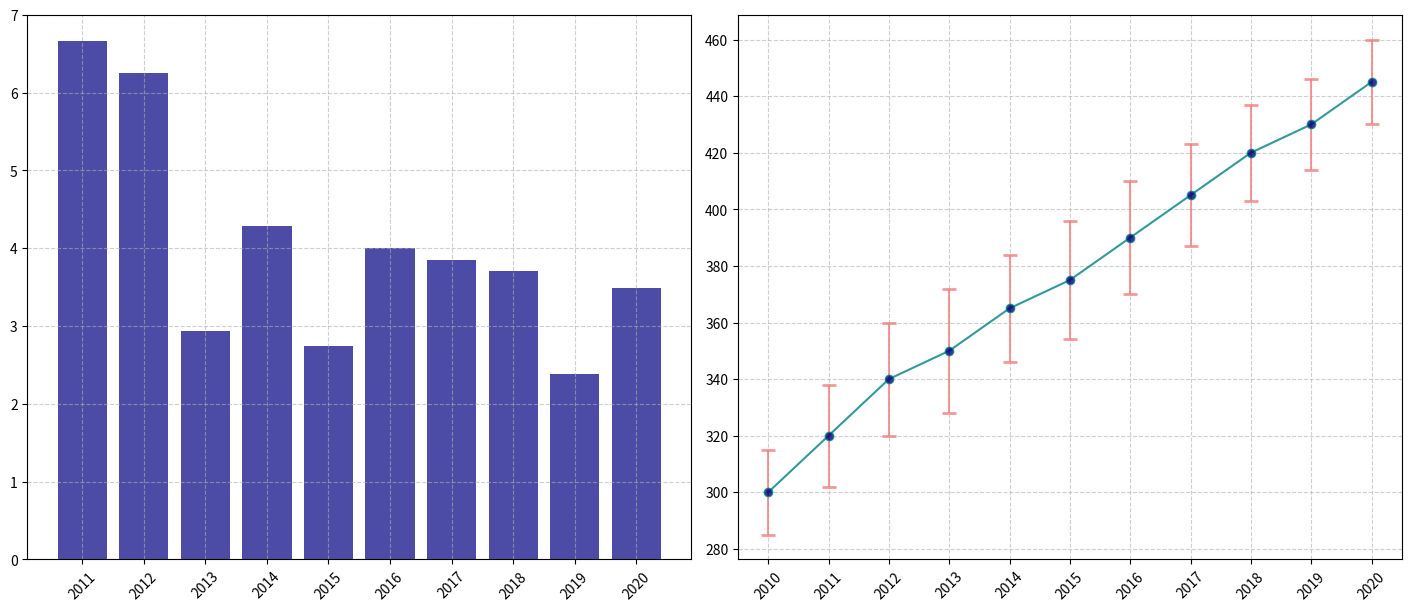

Write the Python code that produced this figure.
import matplotlib.pyplot as plt
import numpy as np

years = np.arange(2010, 2021)
average_production = np.array([300, 320, 340, 350, 365, 375, 390, 405, 420, 430, 445])
error = np.array([15, 18, 20, 22, 19, 21, 20, 18, 17, 16, 15])

percent_change = np.diff(average_production) / average_production[:-1] * 100

fig, axs = plt.subplots(1, 2, figsize=(14, 6), constrained_layout=True)

# First subplot (now): Bar chart showing percentage change
axs[0].bar(years[1:], percent_change, color='navy', alpha=0.7)
axs[0].set_xticks(years[1:])
axs[0].set_xticklabels(years[1:], rotation=45)
axs[0].grid(True, linestyle='--', alpha=0.6)

# Second subplot (now): Line chart with error bars
axs[1].errorbar(
    years, average_production, yerr=error, fmt='-o', color='teal', ecolor='lightcoral',
    linestyle='-', capsize=5, capthick=2, markerfacecolor='navy', alpha=0.8
)
axs[1].set_xticks(years)
axs[1].set_xticklabels(years, rotation=45)
axs[1].set_yticks(np.arange(280, 470, 20))
axs[1].grid(True, linestyle='--', alpha=0.6)

plt.show()
